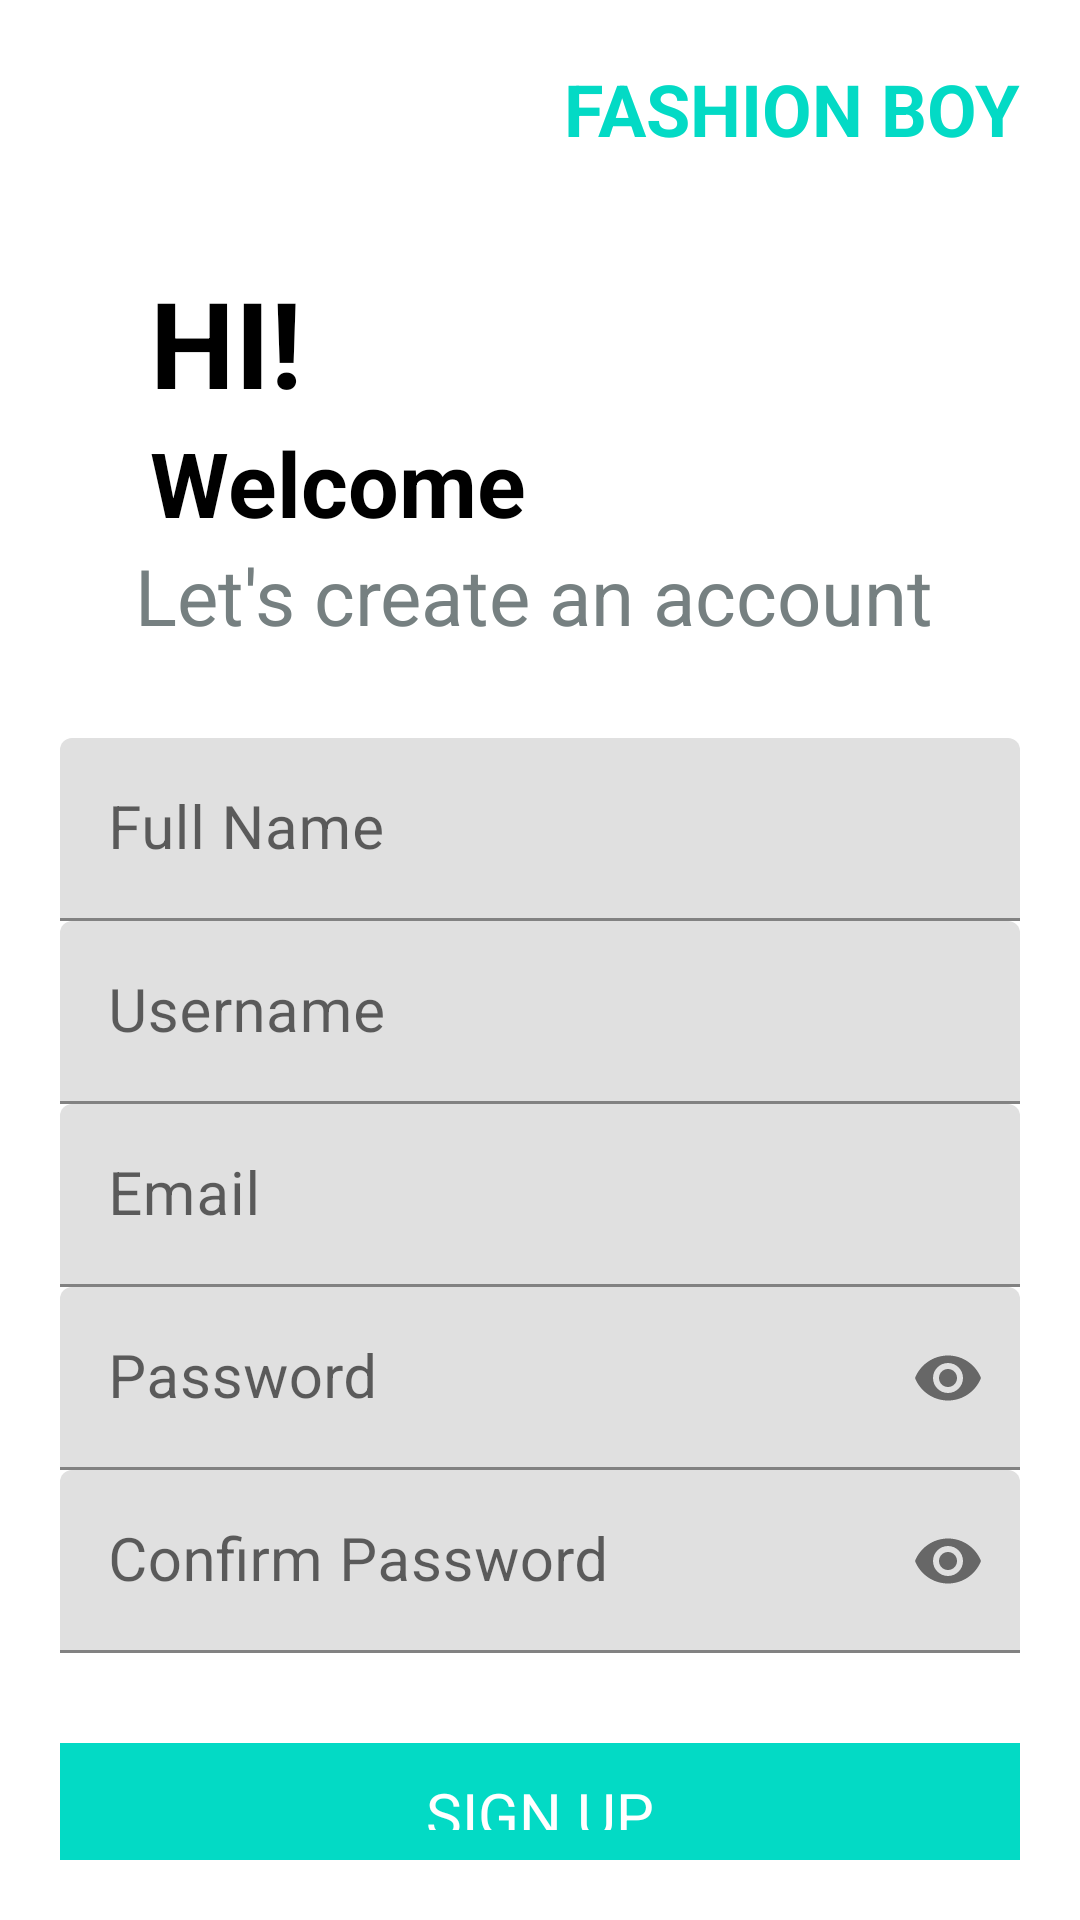

The Android layout XML behind this screen, and the referenced resources:
<!-- AndroidManifest.xml: application theme Theme.FashionShop -->
<!-- res/layout/fragment_register.xml -->
<?xml version="1.0" encoding="utf-8"?>
    <LinearLayout xmlns:tools="http://schemas.android.com/tools"
        xmlns:android="http://schemas.android.com/apk/res/android"
        xmlns:app="http://schemas.android.com/apk/res-auto"
        android:layout_width="match_parent"
        android:layout_height="match_parent"
        android:orientation="vertical"
        android:padding="20dp"
        android:layout_gravity="center_horizontal"

        tools:context=".Fragment.Register.RegisterFragment">

    <TextView
        android:layout_width="wrap_content"
        android:layout_height="wrap_content"
        android:layout_gravity="right"
        android:text="FASHION BOY"
        android:textSize="24sp"
        android:textStyle="bold"
        android:textColor="@color/teal_200"/>

    <TextView
        android:layout_marginTop="35sp"
        android:layout_width="wrap_content"
        android:layout_height="wrap_content"
        android:layout_marginLeft="30dp"
        android:layout_gravity="left"
        android:text="HI!"
        android:textStyle="bold"
        android:textSize="40sp"
        android:textColor="@color/black"/>
    <TextView
        android:layout_width="wrap_content"
        android:layout_height="wrap_content"
        android:layout_gravity="left"
        android:layout_marginLeft="30dp"
        android:text="Welcome"
        android:textStyle="bold"
        android:textSize="30sp"
        android:textColor="@color/black"/>
        <TextView
            android:layout_width="wrap_content"
            android:layout_height="wrap_content"
            android:layout_gravity="left"
            android:text="Let's create an account"
            android:layout_marginLeft="25dp"
            android:textSize="26sp"
            android:layout_marginBottom="30dp"
            android:textColor="@color/brow"/>
    <com.google.android.material.textfield.TextInputLayout
        android:id="@+id/nameTextInputLayout"
        android:layout_width="match_parent"
        android:layout_height="wrap_content"
        android:hint="Full Name">

        <com.google.android.material.textfield.TextInputEditText
            android:id="@+id/edt_name"
            android:layout_width="match_parent"
            android:layout_height="wrap_content"
            android:inputType="text"
            android:textSize="20sp"/>
    </com.google.android.material.textfield.TextInputLayout>
    <com.google.android.material.textfield.TextInputLayout
        android:id="@+id/usernameTextInputLayout"
        android:layout_width="match_parent"
        android:layout_height="wrap_content"
        android:hint="Username">

        <com.google.android.material.textfield.TextInputEditText
            android:id="@+id/edt_username"
            android:layout_width="match_parent"
            android:layout_height="wrap_content"
            android:inputType="text"
            android:textSize="20sp"/>
    </com.google.android.material.textfield.TextInputLayout>
    <com.google.android.material.textfield.TextInputLayout
        android:id="@+id/emailTextInputLayout"
        android:layout_width="match_parent"
        android:layout_height="wrap_content"
        android:hint="Email">

        <com.google.android.material.textfield.TextInputEditText
            android:id="@+id/edt_email"
            android:layout_width="match_parent"
            android:layout_height="wrap_content"
            android:inputType="text"
            android:textSize="20sp"/>
    </com.google.android.material.textfield.TextInputLayout>
    <com.google.android.material.textfield.TextInputLayout
        android:id="@+id/passwordTextInputLayout"
        android:layout_width="match_parent"
        android:layout_height="wrap_content"
        app:passwordToggleEnabled="true"
        android:hint="Password">

        <com.google.android.material.textfield.TextInputEditText
            android:id="@+id/edt_password"
            android:layout_width="match_parent"
            android:layout_height="wrap_content"
            android:inputType="textPassword"
            android:textSize="20sp"
            android:drawablePadding="8dp"

            />
    </com.google.android.material.textfield.TextInputLayout>
    <com.google.android.material.textfield.TextInputLayout
        android:id="@+id/passwordagainTextInputLayout"
        android:layout_width="match_parent"
        android:layout_height="wrap_content"
        app:passwordToggleEnabled="true"
        android:hint="Confirm Password">

        <com.google.android.material.textfield.TextInputEditText
            android:id="@+id/edt_passwordagain"
            android:layout_width="match_parent"
            android:layout_height="wrap_content"
            android:inputType="textPassword"
            android:textSize="20sp"
            android:drawablePadding="8dp"
        />
    </com.google.android.material.textfield.TextInputLayout>
        <TextView
            android:id="@+id/tv_message"
            android:layout_width="wrap_content"
            android:layout_height="wrap_content"
            android:text="@string/app_name"
            android:textSize="18sp"
            android:visibility="gone"
            android:layout_gravity="center"
            android:layout_marginTop="30dp"/>
        <TextView
            android:padding="10dp"
            android:gravity="center"
            android:id="@+id/btn_register"
            android:layout_width="match_parent"
            android:layout_height="wrap_content"
            android:text="SIGN UP"
            android:textSize="20sp"
            android:layout_marginTop="30dp"
            android:background="@color/teal_200"
            android:textColor="@color/white"/>
    <LinearLayout
        android:layout_width="250dp"
        android:layout_height="wrap_content"
        android:orientation="horizontal"
        android:layout_gravity="center"
        android:layout_marginTop="2dp">
        <TextView

            android:layout_width="170dp"
            android:layout_height="match_parent"
            android:text="Have an account?"
            android:textSize="20sp"
            android:layout_marginTop="18dp"
            android:textColor="@color/brow"/>
        <TextView
            android:id="@+id/tv_register"
            android:layout_width="70dp"
            android:layout_height="wrap_content"
            android:text="Log In"
            android:textSize="20sp"
            android:layout_marginTop="18dp"
            android:textStyle="bold"
            android:textColor="@color/black"/>
    </LinearLayout>

    </LinearLayout>
<!-- resources referenced by this layout -->
<resources>
  <color name="black">#FF000000</color>
  <color name="brow">#768081</color>
  <color name="teal_200">#FF03DAC5</color>
  <color name="white">#FFFFFFFF</color>
  <string name="app_name">Fashion Shop</string>
  <style name="Theme.FashionShop" parent="Theme.MaterialComponents.DayNight.DarkActionBar">
          
          <item name="windowActionBar">false</item>
          <item name="windowNoTitle">true</item>
  
          
          <item name="colorPrimary">@color/colorPrimary</item>
          <item name="colorPrimaryVariant">@color/colorPrimaryDark</item>
          <item name="colorOnPrimary">@color/white</item>
          
          <item name="colorSecondary">@color/teal_200</item>
          <item name="colorSecondaryVariant">@color/teal_700</item>
          <item name="colorOnSecondary">@color/black</item>
          
          <item name="android:statusBarColor">?attr/colorPrimaryVariant</item>
          
  
          
          <item name="toolbarStyle">@style/Widget.AppCompat.Toolbar</item>
      </style>
  <color name="colorPrimary">#FF018786</color>
  <color name="colorPrimaryDark">#FF018786</color>
  <color name="teal_700">#FF018786</color>
</resources>
